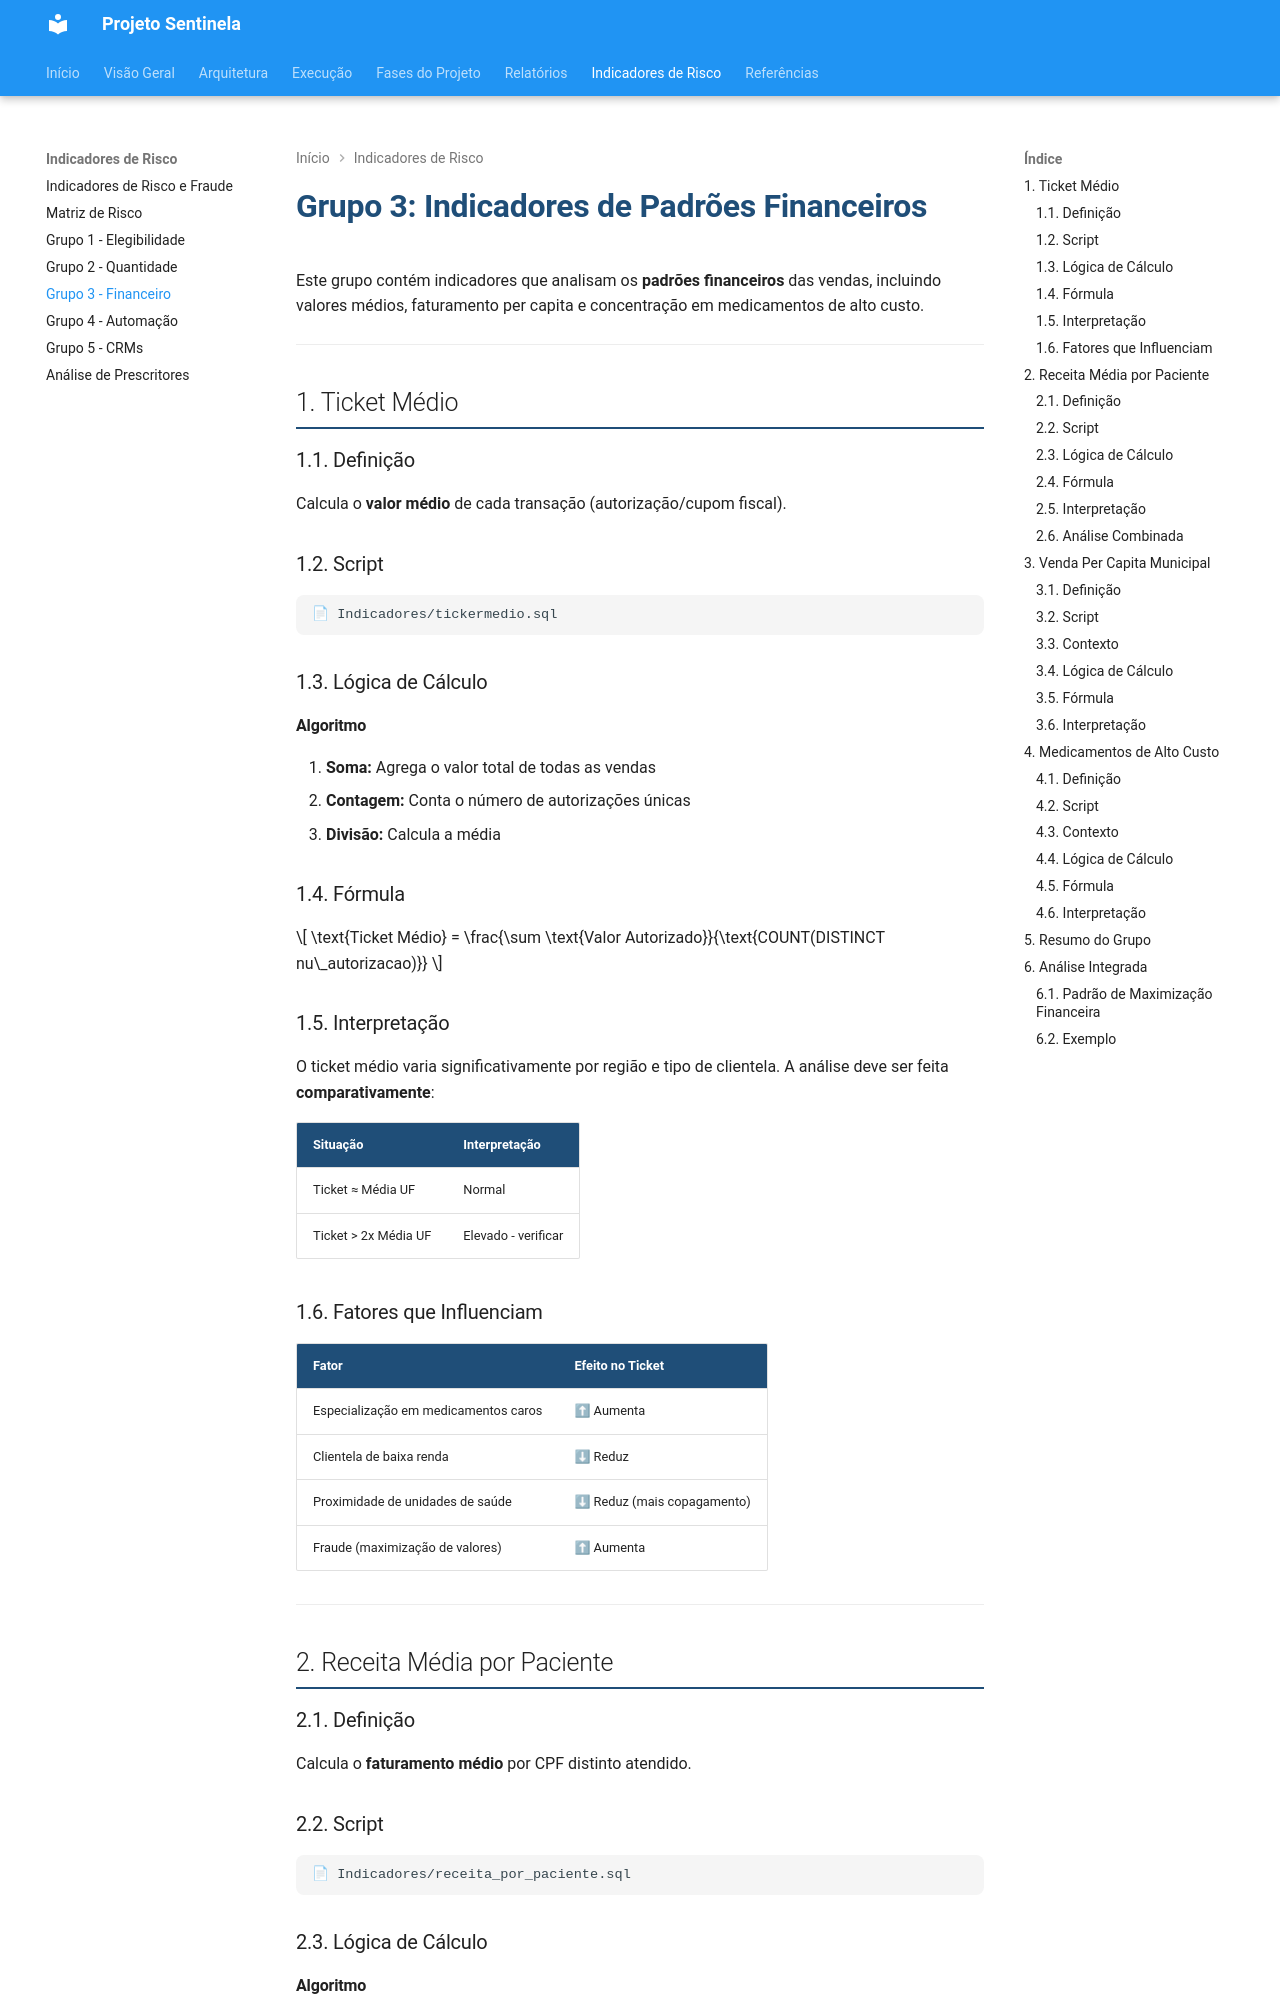

repository: cgu-sc/sentinela · page: indicadores/grupo3-financeiro.html · generator: mkdocs

# Grupo 3: Indicadores de Padrões Financeiros

Este grupo contém indicadores que analisam os **padrões financeiros** das vendas, incluindo valores médios, faturamento per capita e concentração em medicamentos de alto custo.

---

## 1. Ticket Médio

### 1.1. Definição

Calcula o **valor médio** de cada transação (autorização/cupom fiscal).

### 1.2. Script

```
📄 Indicadores/tickermedio.sql
```

### 1.3. Lógica de Cálculo

#### Algoritmo

1. **Soma:** Agrega o valor total de todas as vendas
2. **Contagem:** Conta o número de autorizações únicas
3. **Divisão:** Calcula a média

### 1.4. Fórmula

$$
\text{Ticket Médio} = \frac{\sum \text{Valor Autorizado}}{\text{COUNT(DISTINCT nu\_autorizacao)}}
$$

### 1.5. Interpretação

O ticket médio varia significativamente por região e tipo de clientela. A análise deve ser feita **comparativamente**:

| Situação             | Interpretação       |
| -------------------- | ------------------- |
| Ticket ≈ Média UF    | Normal              |
| Ticket > 2x Média UF | Elevado - verificar |

### 1.6. Fatores que Influenciam

| Fator                                | Efeito no Ticket            |
| ------------------------------------ | --------------------------- |
| Especialização em medicamentos caros | ⬆ Aumenta                  |
| Clientela de baixa renda             | ⬇ Reduz                    |
| Proximidade de unidades de saúde     | ⬇ Reduz (mais copagamento) |
| Fraude (maximização de valores)      | ⬆ Aumenta                  |

---

## 2. Receita Média por Paciente

### 2.1. Definição

Calcula o **faturamento médio** por CPF distinto atendido.

### 2.2. Script

```
📄 Indicadores/receita_por_paciente.sql
```

### 2.3. Lógica de Cálculo

#### Algoritmo

1. **Soma:** Agrega o faturamento total
2. **Contagem:** Conta CPFs únicos atendidos
3. **Divisão:** Calcula a média

### 2.4. Fórmula

$$
\text{Receita por Paciente} = \frac{\sum \text{Faturamento Total}}{\text{COUNT(DISTINCT cpf)}}
$$
